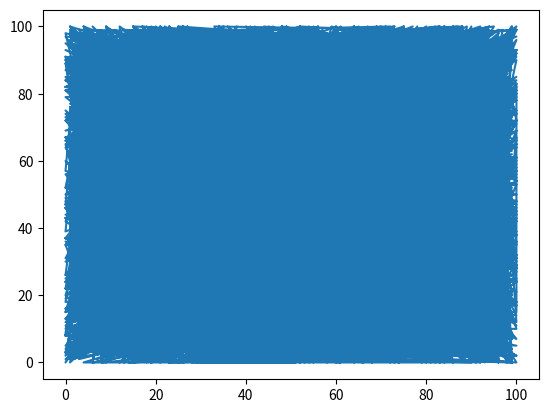

This figure's Python source:
import matplotlib.pyplot as plt
import random
import numpy as np

x = np.array([random.randint(0,100) for i in range(10000)])
y = np.array([random.randint(0,100) for i in range(10000)])

plt.plot(x,y)
plt.show()
